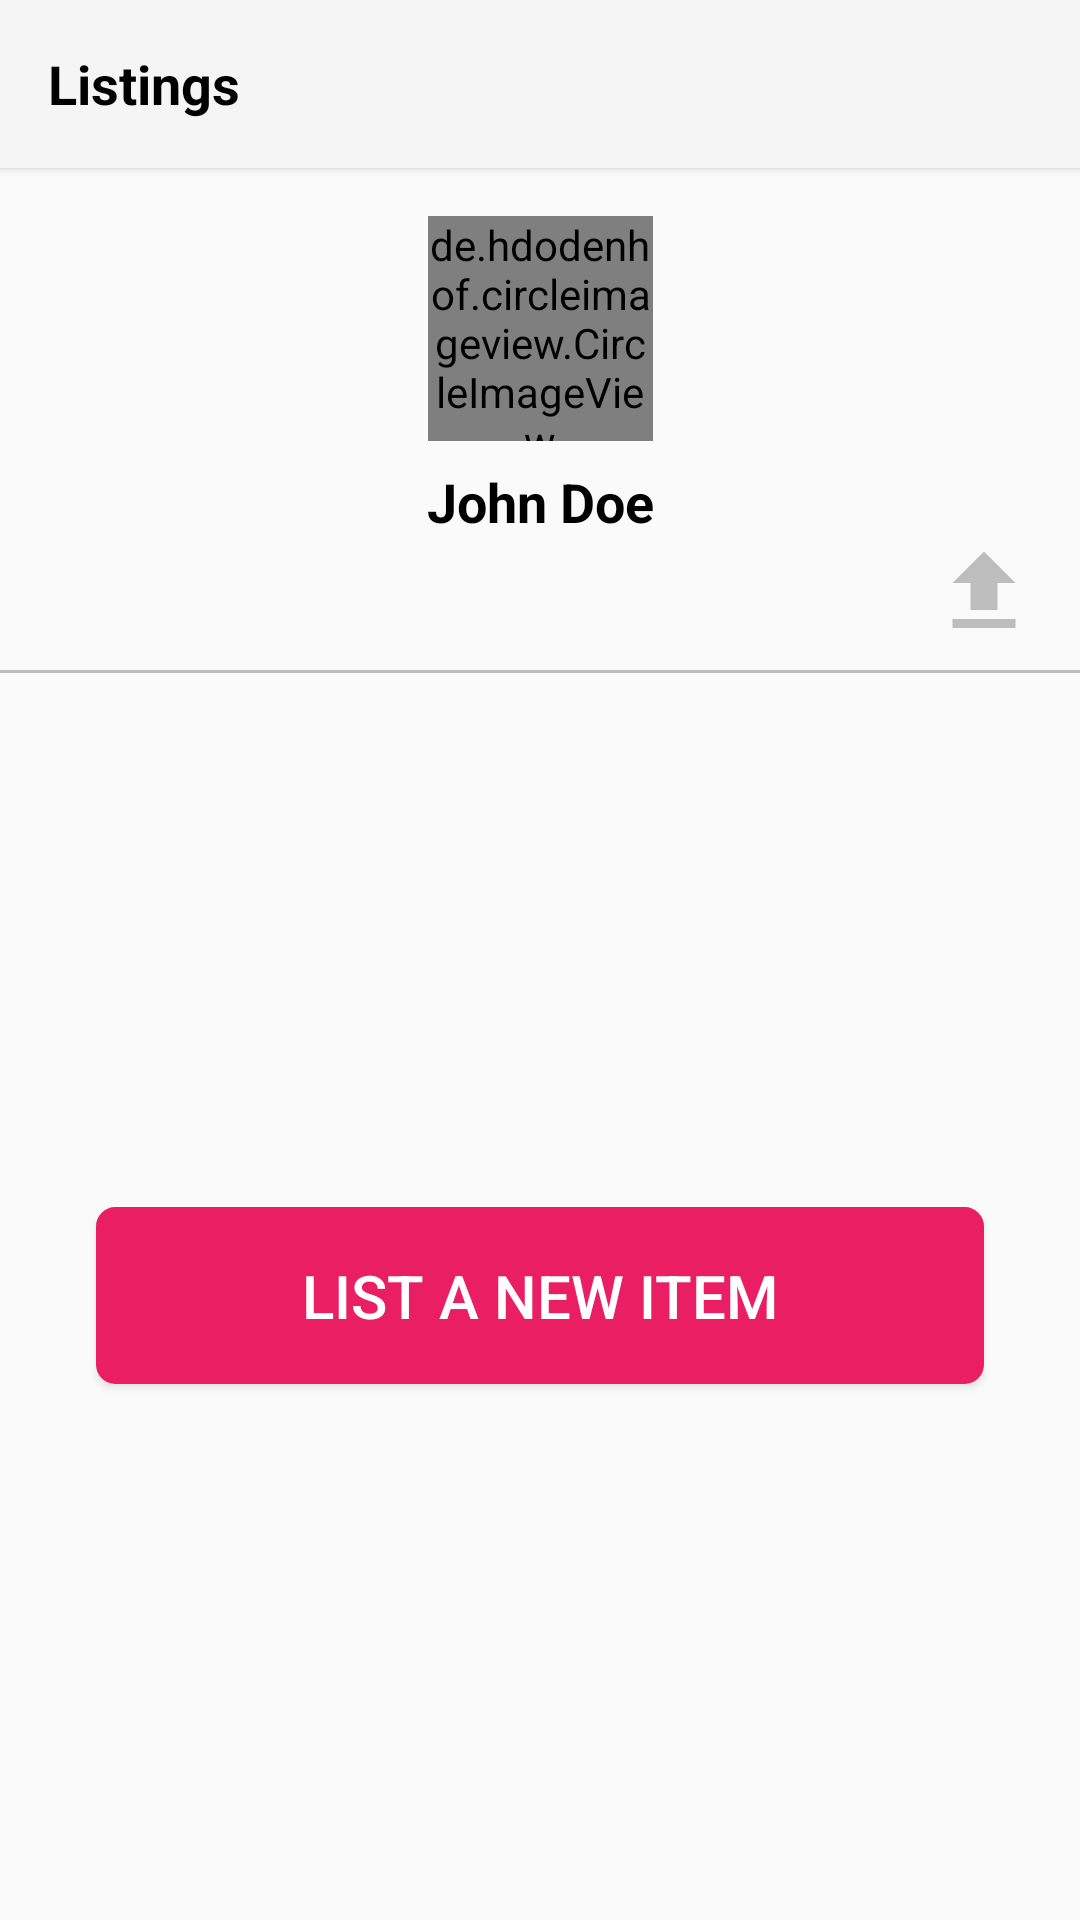

Layout XML and referenced resources for this Android screen:
<!-- AndroidManifest.xml: application theme AppTheme -->
<!-- res/layout/fragment_profile.xml -->
<?xml version="1.0" encoding="utf-8"?>
<android.support.constraint.ConstraintLayout
        xmlns:android="http://schemas.android.com/apk/res/android"
        xmlns:app="http://schemas.android.com/apk/res-auto"
        android:layout_width="match_parent"
        android:layout_height="match_parent">

    <android.support.v7.widget.Toolbar
            android:id="@+id/toolbar"
            android:layout_width="0dp"
            android:layout_height="56dp"
            android:background="@color/grey_100"
            android:elevation="2dp"
            android:fitsSystemWindows="true"
            android:minHeight="?attr/actionBarSize"
            app:theme="@style/ToolbarDotsColor"
            app:layout_constraintRight_toRightOf="parent"
            app:layout_constraintLeft_toLeftOf="parent"
            app:layout_constraintTop_toTopOf="parent"
            app:layout_constraintHorizontal_bias="0.0">

        <TextView android:layout_width="match_parent"
                  android:layout_height="wrap_content"
                  android:text="@string/listings_text_toolbar"
                  android:textSize="18sp"
                  android:textColor="@color/black"
                  android:textStyle="bold"/>

    </android.support.v7.widget.Toolbar>

    <de.hdodenhof.circleimageview.CircleImageView
            xmlns:app="http://schemas.android.com/apk/res-auto"
            android:id="@+id/image_profile"
            android:layout_width="75dp"
            android:layout_height="75dp"
            android:layout_centerHorizontal="true"
            android:src="@drawable/profile_pic"
            app:layout_constraintLeft_toLeftOf="parent"
            app:layout_constraintRight_toRightOf="parent"
            android:layout_marginTop="16dp"
            app:layout_constraintTop_toBottomOf="@+id/toolbar"
            app:layout_constraintHorizontal_bias="0.501"/>
    <TextView
            android:text="@string/dummy_text_user_name"
            android:layout_width="wrap_content"
            android:layout_height="wrap_content"
            android:id="@+id/text_fullname"
            android:layout_marginTop="8dp"
            app:layout_constraintTop_toBottomOf="@+id/image_profile"
            android:textSize="18sp"
            android:textColor="@color/black" android:textStyle="bold"
            app:layout_constraintLeft_toLeftOf="parent"
            app:layout_constraintRight_toRightOf="parent"/>

    <ImageView
            android:id="@+id/image_one"
            android:layout_width="36dp"
            android:layout_height="36dp"
            app:srcCompat="@drawable/ic_file_upload_grey_400_24dp"
            android:visibility="visible"
            android:onClick="onClick"
            android:layout_alignParentEnd="true"
            app:layout_constraintLeft_toLeftOf="parent"
            app:layout_constraintRight_toRightOf="parent"
            app:layout_constraintHorizontal_bias="0.957"
            app:layout_constraintTop_toBottomOf="@+id/text_fullname"/>

    <View
            android:layout_width="0dp"
            android:layout_height="1dp"
            android:background="@color/grey_400"
            app:layout_constraintLeft_toLeftOf="parent"
            app:layout_constraintRight_toRightOf="parent"
            android:layout_marginTop="8dp"
            app:layout_constraintTop_toBottomOf="@+id/image_one"
            android:id="@+id/view2"/>

    <Button
            android:id="@+id/button_list_new_item"
            android:layout_width="0dp"
            android:layout_height="wrap_content"
            android:background="@drawable/buttonshape"
            android:padding="16dp"
            android:text="@string/profile_button_new_item"
            android:textColor="@color/white"
            android:textSize="20sp"
            android:visibility="visible"
            android:onClick="onClick"
            app:layout_constraintLeft_toLeftOf="parent"
            app:layout_constraintRight_toRightOf="parent"
            app:layout_constraintTop_toTopOf="@+id/view2"
            android:layout_marginTop="32dp"
            android:layout_marginLeft="32dp"
            app:layout_constraintHorizontal_bias="0.0"
            android:layout_marginRight="32dp"
            app:layout_constraintBottom_toBottomOf="parent"
            android:layout_marginBottom="32dp"
            app:layout_constraintVertical_bias="0.501"/>

    <android.support.v7.widget.RecyclerView
            android:layout_width="0dp"
            android:layout_height="0dp"
            android:visibility="gone"
            app:layout_constraintBottom_toBottomOf="parent"
            app:layout_constraintRight_toRightOf="parent"
            app:layout_constraintLeft_toLeftOf="parent"
            android:layout_marginTop="0dp"
            app:layout_constraintTop_toBottomOf="@+id/view2"
            android:id="@+id/recyclerView"
            app:layout_constraintHorizontal_bias="1.0"
            app:layout_constraintVertical_bias="1.0"
            android:layout_marginLeft="0dp"
            android:layout_marginRight="0dp"/>
</android.support.constraint.ConstraintLayout>
<!-- resources referenced by this layout -->
<resources>
  <color name="black">#000000</color>
  <color name="grey_100">#F5F5F5</color>
  <color name="grey_400">#BDBDBD</color>
  <color name="white">#FFFFFF</color>
  <!-- drawable buttonshape (drawable) -->
  <?xml version="1.0" encoding="utf-8"?>
  <shape xmlns:android="http://schemas.android.com/apk/res/android"
      android:shape="rectangle">
      <corners
          android:bottomLeftRadius="5dp"
          android:bottomRightRadius="5dp"
          android:topLeftRadius="5dp"
          android:topRightRadius="5dp" />
      <solid android:color="@color/pink_500" />
      <padding
          android:bottom="0dp"
          android:left="0dp"
          android:right="0dp"
          android:top="0dp" />
      <size
          android:width="270dp"
          android:height="50dp" />
      <stroke
          android:width="3dp"
          android:color="@color/pink_500" />
  </shape>
  <!-- drawable ic_file_upload_grey_400_24dp (drawable) -->
  <?xml version="1.0" encoding="UTF-8" standalone="no"?>
  <vector xmlns:android="http://schemas.android.com/apk/res/android" android:height="24dp" android:viewportHeight="24.0" android:viewportWidth="24.0" android:width="24dp">
      <path android:fillColor="#BDBDBD" android:pathData="M9,16h6v-6h4l-7,-7 -7,7h4zM5,18h14v2L5,20z"/>
  </vector>
  <!-- drawable profile_pic: png bitmap (drawable, 4048 bytes) -->
  <string name="dummy_text_user_name">John Doe</string>
  <string name="listings_text_toolbar">Listings</string>
  <string name="profile_button_new_item">List a new Item</string>
  <style name="ToolbarDotsColor" parent="AppTheme">
          <item name="android:textColorSecondary">@color/black</item>
      </style>
  <style name="AppTheme" parent="Theme.AppCompat.Light.NoActionBar">
          
          <item name="colorPrimary">@color/colorPrimary</item>
          <item name="colorPrimaryDark">@color/colorPrimaryDark</item>
          <item name="colorAccent">@color/colorAccent</item>
      </style>
  <color name="pink_500">#E91E63</color>
  <color name="colorPrimary">@color/teal_500</color>
  <color name="colorPrimaryDark">@color/teal_700</color>
  <color name="colorAccent">@color/pink_A200</color>
  <color name="teal_500">#009688</color>
  <color name="teal_700">#00796B</color>
  <color name="pink_A200">#FF4081</color>
</resources>
